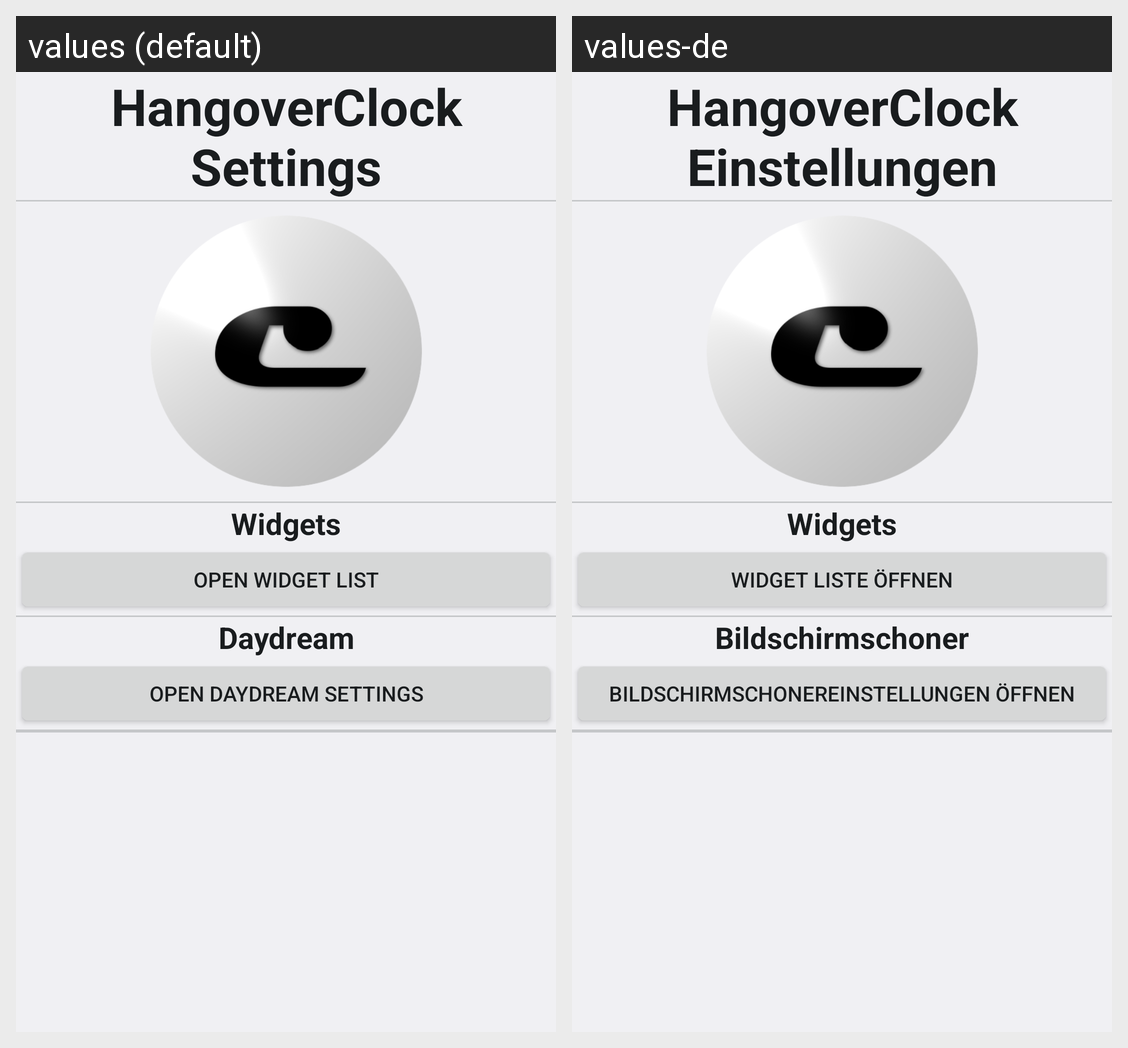

Strings drawn on this Android screen and how each of the app's shown locales translates them:
Android screen res/layout/settings.xml rendered under 2 locales, left to right: values (default), values-de. Device: Nexus 5 (rendered at 1080×1920; each locale shown at half size, 540×960, under a caption strip naming it); theme AppTheme.
Strings drawn on this screen, with the default value and each locale's value (text and hints the layout hard-codes, and strings that could not be matched under every locale, appear in the picture but are not listed):

settings_title
  values: HangoverClock Settings
  values-de: HangoverClock Einstellungen

settings_widget_title
  values: Widgets
  values-de: Widgets

settings_widget_button
  values: Open Widget List
  values-de: Widget Liste öffnen

settings_daydream_title
  values: Daydream
  values-de: Bildschirmschoner

settings_daydream_button
  values: Open Daydream Settings
  values-de: Bildschirmschonereinstellungen öffnen
